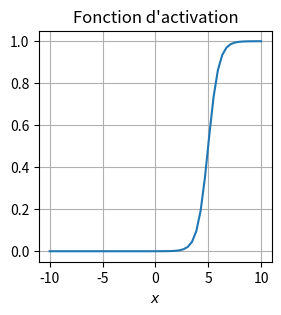

Reproduce this figure in Python.
#Coucou Julie!
#ici on peut mettre notre code
#je copie le code de l'énoncé

import numpy as np 
import matplotlib.pyplot as plt
#%matplotlib inline 
plt.rcParams["figure.figsize"] = (3,3)
from mpl_toolkits.mplot3d import Axes3D
from scipy.integrate import solve_ivp

###                 Tracé d'une sigmoïde
def sigmoid(x):
    a = 2.0   # la pente au niveau du seuil est a/4
    theta = 5.0  # seuil
    return 1/(1+np.exp(-a*(x-theta)))-1/(1+np.exp(a*theta))

x = np.linspace(-10,10)
plt.figure()
plt.plot(x,sigmoid(x))
plt.grid(True)
plt.xlabel('$x$')
plt.title("Fonction d'activation")
plt.show()



###                 Matrice d'interconnection
W = np.array([[5.0, -4.0], [8.0, -1.0]])
print(W)